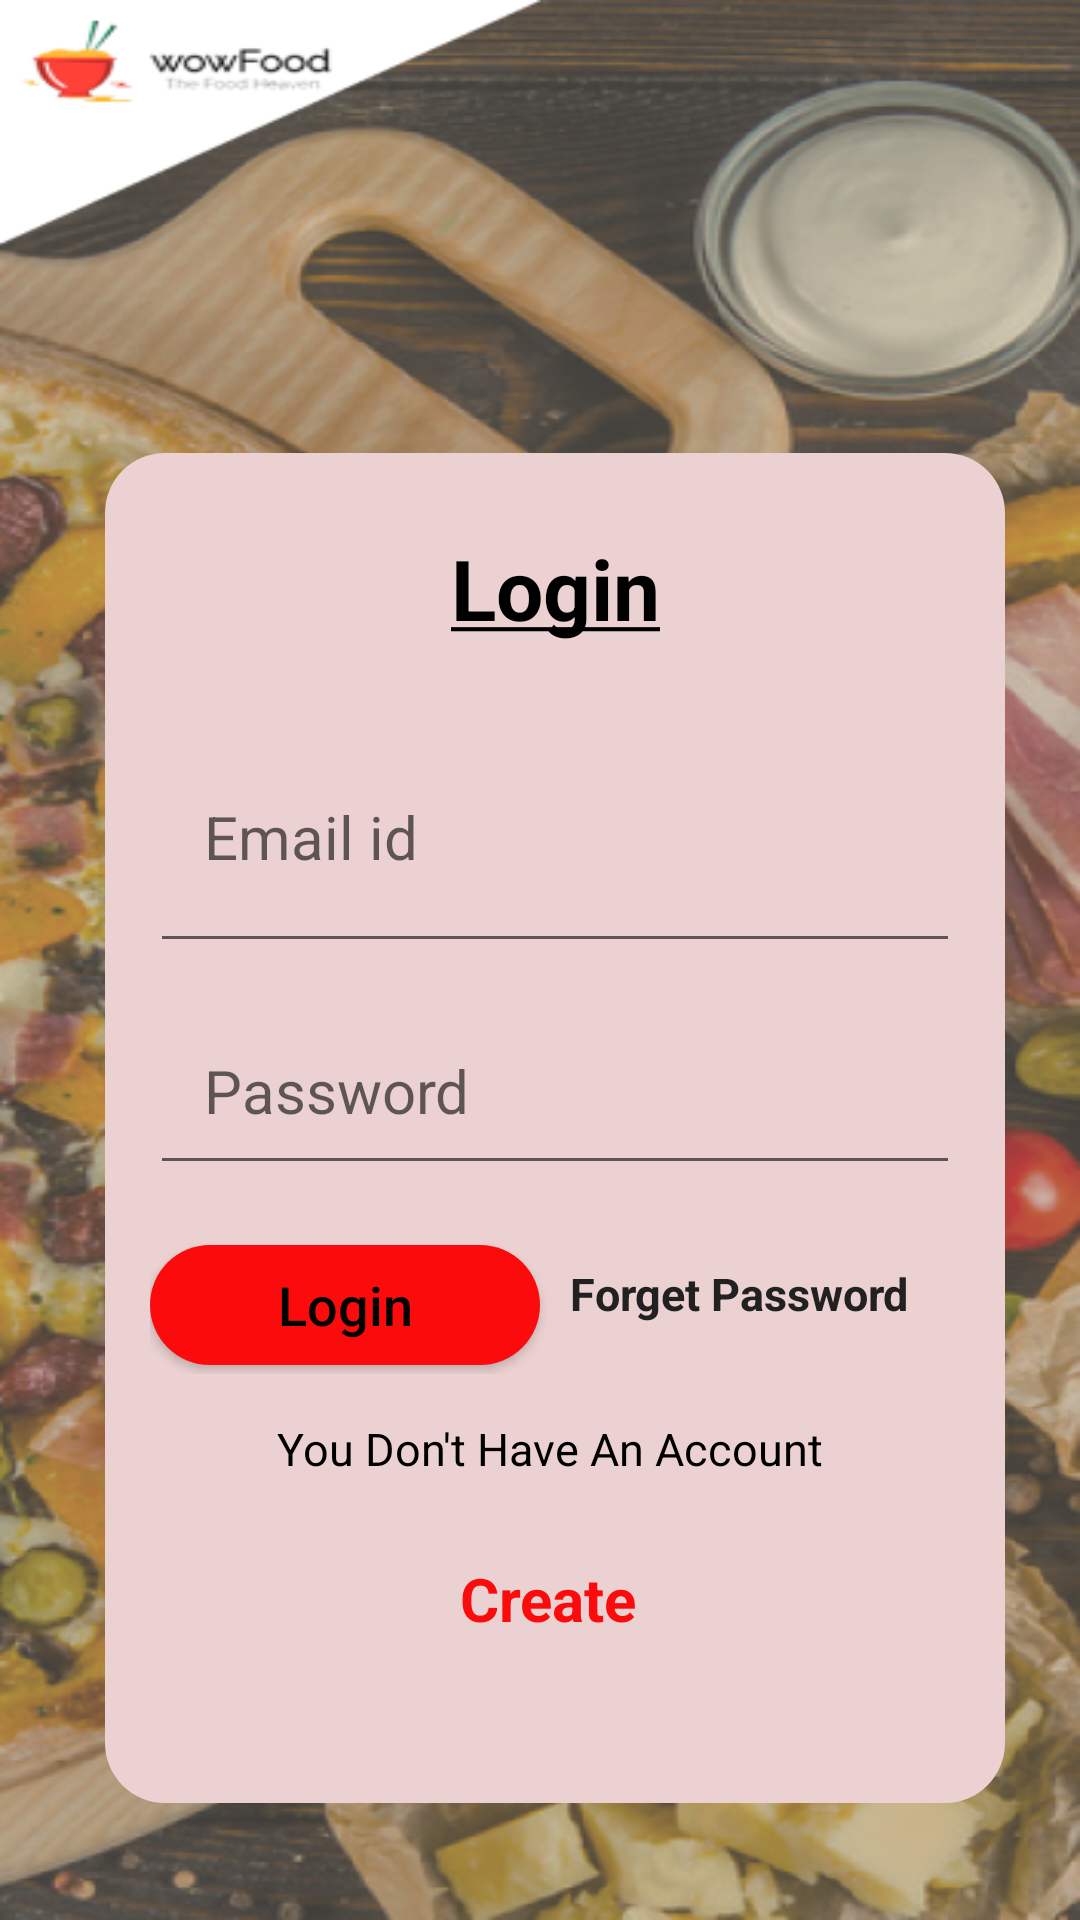

Android layout source for this screen:
<!-- AndroidManifest.xml: application theme Theme.Foodics -->
<!-- res/layout/activity_login.xml -->
<?xml version="1.0" encoding="utf-8"?>
<androidx.constraintlayout.widget.ConstraintLayout xmlns:android="http://schemas.android.com/apk/res/android"
    xmlns:app="http://schemas.android.com/apk/res-auto"
    xmlns:tools="http://schemas.android.com/tools"
    android:layout_width="match_parent"
    android:layout_height="match_parent"
    android:background="@drawable/log"
    tools:context=".LoginActivity">


    <ScrollView
        android:layout_width="300dp"
        android:layout_height="450dp"
        android:layout_marginStart="70dp"
        android:layout_marginTop="60dp"
        android:layout_marginEnd="60dp"
        android:background="@drawable/reg"
        android:orientation="vertical"
        android:padding="15dp"
        app:layout_constraintBottom_toBottomOf="parent"
        app:layout_constraintEnd_toEndOf="parent"
        app:layout_constraintStart_toStartOf="parent"
        app:layout_constraintTop_toTopOf="parent"
        app:layout_constraintVertical_bias="0.70">


        <LinearLayout
            android:layout_width="match_parent"
            android:layout_height="match_parent"
            android:orientation="vertical">

            <TextView
                android:layout_width="match_parent"
                android:layout_height="60dp"
                android:id="@+id/log"
                android:text="@string/my_text"
                android:selectAllOnFocus="true"
                android:linksClickable="true"
                android:textStyle="bold"
                android:textSize="28sp"
                android:textColor="@color/black"
                android:gravity="center"/>

            <EditText
                android:id="@+id/Email"
                android:layout_width="match_parent"
                android:layout_height="84dp"
                android:layout_marginTop="11dp"
                android:drawableLeft="@drawable/mail"
                android:drawablePadding="10dp"
                android:hint="Email id"
                android:inputType="textEmailAddress"
                android:padding="18dp"
                android:textSize="20dp" />


            <EditText
                android:id="@+id/Pwd"
                android:layout_width="match_parent"
                android:layout_height="wrap_content"
                android:layout_marginTop="11dp"
                android:hint="Password"
                android:inputType="textPassword"
                android:padding="18dp"
                android:textSize="20dp" />

<LinearLayout
    android:layout_width="wrap_content"
    android:layout_height="wrap_content"
    android:orientation="horizontal">
            <Button
                android:id="@+id/login"
                android:layout_width="130dp"
                android:layout_height="40dp"
                android:layout_marginTop="20dp"
                android:background="@drawable/round"
                android:text="Login"
                android:textAllCaps="false"
                android:textColor="@color/black"
                android:textSize="18dp" />


            <TextView
                android:id="@+id/forget"
                android:layout_width="140dp"
                android:layout_height="wrap_content"
                android:layout_marginTop="15dp"
                android:layout_marginLeft="10dp"
                android:clickable="true"
                android:focusable="true"
                android:minHeight="48dp"
                android:text="@string/forget_password"
                android:textColor="#212121"
                android:textStyle="bold"
                android:textSize="15sp" />
</LinearLayout>


            <TextView
                android:layout_width="match_parent"
                android:layout_height="50dp"
                android:text="You Don't Have An Account "
                android:textSize="15sp"
                android:textColor="@color/black"
                android:gravity="center"/>

            <TextView
                android:layout_width="match_parent"
                android:layout_height="50dp"
                android:id="@+id/create"
                android:text="Create "
                android:textSize="20sp"
                android:clickable="true"
                android:textColor="@color/red"
                android:textStyle="bold"
                android:textAlignment="center"
                android:gravity="center"/>




        </LinearLayout>


    </ScrollView>

</androidx.constraintlayout.widget.ConstraintLayout>
<!-- resources referenced by this layout -->
<resources>
  <color name="black">#FF000000</color>
  <color name="red">#FFFB0B0B</color>
  <!-- drawable log: png bitmap (drawable, 569795 bytes) -->
  <!-- drawable reg (drawable) -->
  <?xml version="1.0" encoding="utf-8"?>
  
  <shape xmlns:android="http://schemas.android.com/apk/res/android"
      android:shape="rectangle">
      <corners
          android:radius="20dp"/>
      <solid
          android:color="#ebd1d1" />
  
  </shape>
  <!-- drawable round (drawable) -->
  <?xml version="1.0" encoding="utf-8"?>
  
  <shape xmlns:android="http://schemas.android.com/apk/res/android"
      android:shape="rectangle">
      <solid android:color="@color/red"/>
      <corners android:radius="150dp"/>
  
  
  </shape>
  <string name="forget_password">Forget Password</string>
  <string name="my_text" translatable="false"> <u>Login</u></string>
  <style name="Theme.Foodics" parent="Base.Theme.Foodics" />
  <style name="Base.Theme.Foodics" parent="Theme.AppCompat.DayNight.NoActionBar">
      
      
  </style>
</resources>
